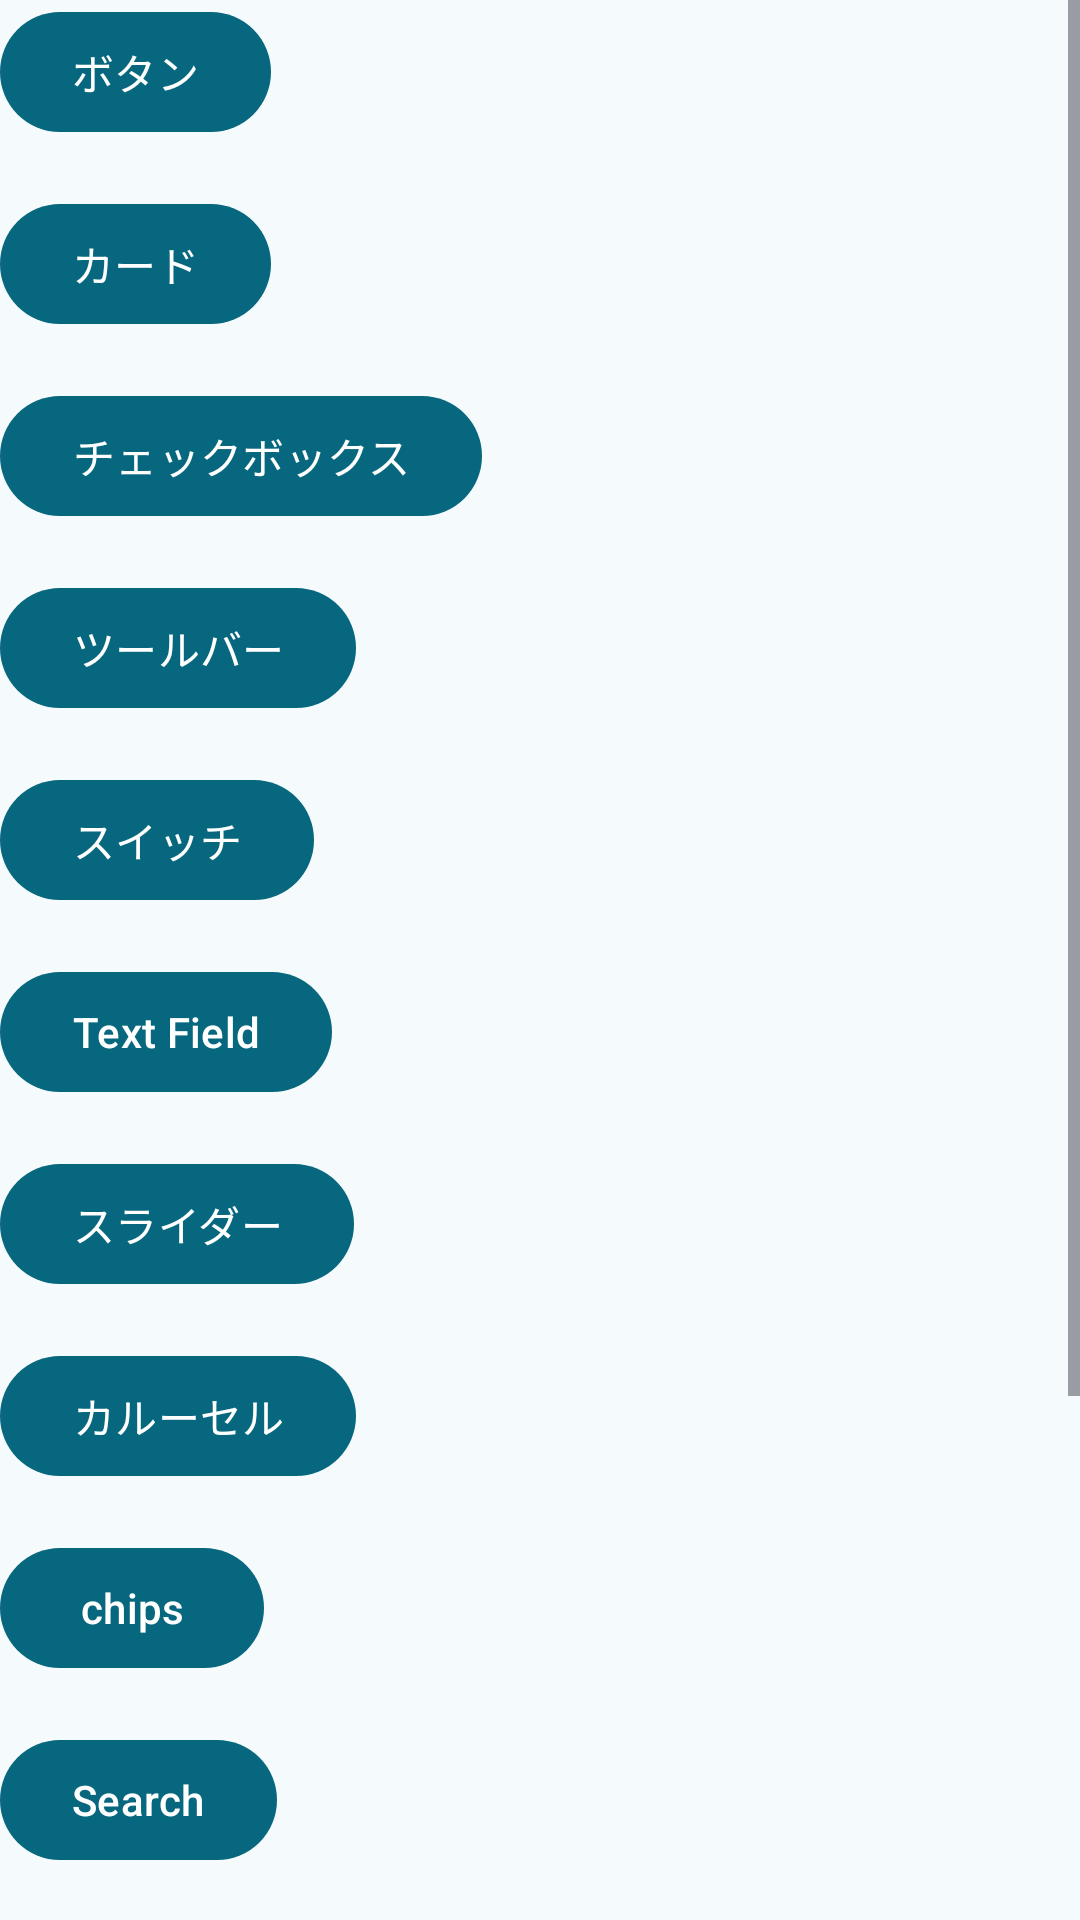

Produce the Android XML layout that renders to this screen, including the resource entries it uses.
<!-- AndroidManifest.xml: application theme AppTheme.Materialviewsxml -->
<!-- res/layout/fragment_component.xml -->
<?xml version="1.0" encoding="utf-8"?>
<ScrollView xmlns:android="http://schemas.android.com/apk/res/android"
    xmlns:app="http://schemas.android.com/apk/res-auto"
    android:id="@+id/fragment_one"
    android:layout_width="match_parent"
    android:layout_height="wrap_content"
    app:layout_constraintRight_toRightOf="parent"
    app:layout_constraintTop_toTopOf="parent">

    <LinearLayout
        android:layout_width="match_parent"
        android:layout_height="wrap_content"
        android:orientation="vertical">

        <com.google.android.material.button.MaterialButton
            android:id="@+id/button_zero"
            android:layout_width="wrap_content"
            android:layout_height="wrap_content"
            android:text="ボタン" />

        <com.google.android.material.button.MaterialButton
            android:id="@+id/button_card"
            android:layout_width="wrap_content"
            android:layout_height="wrap_content"
            android:layout_marginTop="@dimen/space_16"
            android:text="カード" />

        <com.google.android.material.button.MaterialButton
            android:id="@+id/button_checkbox"
            android:layout_width="wrap_content"
            android:layout_height="wrap_content"
            android:layout_marginTop="@dimen/space_16"
            android:text="チェックボックス" />

        <com.google.android.material.button.MaterialButton
            android:id="@+id/button_toolbar"
            android:layout_width="wrap_content"
            android:layout_height="wrap_content"
            android:layout_marginTop="@dimen/space_16"
            android:text="ツールバー" />

        <com.google.android.material.button.MaterialButton
            android:id="@+id/button_switch"
            android:layout_width="wrap_content"
            android:layout_height="wrap_content"
            android:layout_marginTop="@dimen/space_16"
            android:text="スイッチ" />

        <com.google.android.material.button.MaterialButton
            android:id="@+id/button_text_filed"
            android:layout_width="wrap_content"
            android:layout_height="wrap_content"
            android:layout_marginTop="@dimen/space_16"
            android:text="Text Field" />

        <com.google.android.material.button.MaterialButton
            android:id="@+id/button_slider"
            android:layout_width="wrap_content"
            android:layout_height="wrap_content"
            android:layout_marginTop="@dimen/space_16"
            android:text="スライダー" />

        <com.google.android.material.button.MaterialButton
            android:id="@+id/button_carousel"
            android:layout_width="wrap_content"
            android:layout_height="wrap_content"
            android:layout_marginTop="@dimen/space_16"
            android:text="カルーセル" />

        <com.google.android.material.button.MaterialButton
            android:id="@+id/button_chips"
            android:layout_width="wrap_content"
            android:layout_height="wrap_content"
            android:layout_marginTop="@dimen/space_16"
            android:text="chips" />

        <com.google.android.material.button.MaterialButton
            android:id="@+id/button_search"
            android:layout_width="wrap_content"
            android:layout_height="wrap_content"
            android:layout_marginTop="@dimen/space_16"
            android:text="Search" />

        <com.google.android.material.button.MaterialButton
            android:id="@+id/button_radio_button"
            android:layout_width="wrap_content"
            android:layout_height="wrap_content"
            android:layout_marginTop="@dimen/space_16"
            android:text="ラジオボタン" />

        <com.google.android.material.button.MaterialButton
            android:id="@+id/button_menu"
            android:layout_width="wrap_content"
            android:layout_height="wrap_content"
            android:layout_marginTop="@dimen/space_16"
            android:text="Menu" />

        <com.google.android.material.button.MaterialButton
            android:id="@+id/button_date_picker"
            android:layout_width="wrap_content"
            android:layout_height="wrap_content"
            android:layout_marginTop="@dimen/space_16"
            android:text="Picker" />

        <com.google.android.material.button.MaterialButton
            android:id="@+id/button_progress_indicator"
            android:layout_width="wrap_content"
            android:layout_height="wrap_content"
            android:layout_marginTop="@dimen/space_16"
            android:text="Progress Indicator" />

    </LinearLayout>
</ScrollView>
<!-- resources referenced by this layout -->
<resources>
  <dimen name="space_16">16dp</dimen>
  <color name="md_theme_primary_light">#06677E</color>
  <color name="md_theme_onPrimary_light">#FFFFFF</color>
  <color name="md_theme_primaryContainer_light">#B6EAFF</color>
  <color name="md_theme_onPrimaryContainer_light">#004E60</color>
  <color name="md_theme_secondary_light">#4C626A</color>
  <color name="md_theme_onSecondary_light">#FFFFFF</color>
  <color name="md_theme_secondaryContainer_light">#CFE6F1</color>
  <color name="md_theme_onSecondaryContainer_light">#344A52</color>
  <color name="md_theme_tertiary_light">#5A5C7E</color>
  <color name="md_theme_onTertiary_light">#FFFFFF</color>
  <color name="md_theme_tertiaryContainer_light">#E0E0FF</color>
  <color name="md_theme_onTertiaryContainer_light">#424465</color>
  <color name="md_theme_error_light">#BA1A1A</color>
  <color name="md_theme_onError_light">#FFFFFF</color>
  <color name="md_theme_errorContainer_light">#FFDAD6</color>
  <color name="md_theme_onErrorContainer_light">#93000A</color>
  <color name="md_theme_background_light">#F5FAFD</color>
  <color name="md_theme_onBackground_light">#171C1F</color>
  <color name="md_theme_surface_light">#F5FAFD</color>
  <color name="md_theme_onSurface_light">#171C1F</color>
  <color name="md_theme_surfaceVariant_light">#DBE4E8</color>
  <color name="md_theme_onSurfaceVariant_light">#40484C</color>
  <color name="md_theme_outline_light">#70787C</color>
  <color name="md_theme_outlineVariant_light">#BFC8CC</color>
  <color name="md_theme_inverseSurface_light">#2C3134</color>
  <color name="md_theme_inverseOnSurface_light">#EDF1F4</color>
  <color name="md_theme_inversePrimary_light">#87D1EB</color>
  <color name="md_theme_primaryFixed_light">#B6EAFF</color>
  <color name="md_theme_onPrimaryFixed_light">#001F28</color>
  <color name="md_theme_primaryFixedDim_light">#87D1EB</color>
  <color name="md_theme_onPrimaryFixedVariant_light">#004E60</color>
  <color name="md_theme_secondaryFixed_light">#CFE6F1</color>
  <color name="md_theme_onSecondaryFixed_light">#071E26</color>
  <color name="md_theme_secondaryFixedDim_light">#B3CAD4</color>
  <color name="md_theme_onSecondaryFixedVariant_light">#344A52</color>
  <color name="md_theme_tertiaryFixed_light">#E0E0FF</color>
  <color name="md_theme_onTertiaryFixed_light">#161937</color>
  <color name="md_theme_tertiaryFixedDim_light">#C2C3EB</color>
  <color name="md_theme_onTertiaryFixedVariant_light">#424465</color>
  <color name="md_theme_surfaceDim_light">#D6DBDE</color>
  <color name="md_theme_surfaceBright_light">#F5FAFD</color>
  <color name="md_theme_surfaceContainerLowest_light">#FFFFFF</color>
  <color name="md_theme_surfaceContainerLow_light">#EFF4F7</color>
  <color name="md_theme_surfaceContainer_light">#EAEFF1</color>
  <color name="md_theme_surfaceContainerHigh_light">#E4E9EC</color>
  <color name="md_theme_surfaceContainerHighest_light">#DEE3E6</color>
  <style name="menu" parent="">
          <item name="android:textColor">@color/pink_strong</item>
      </style>
  <color name="pink_strong">#f53193</color>
</resources>
